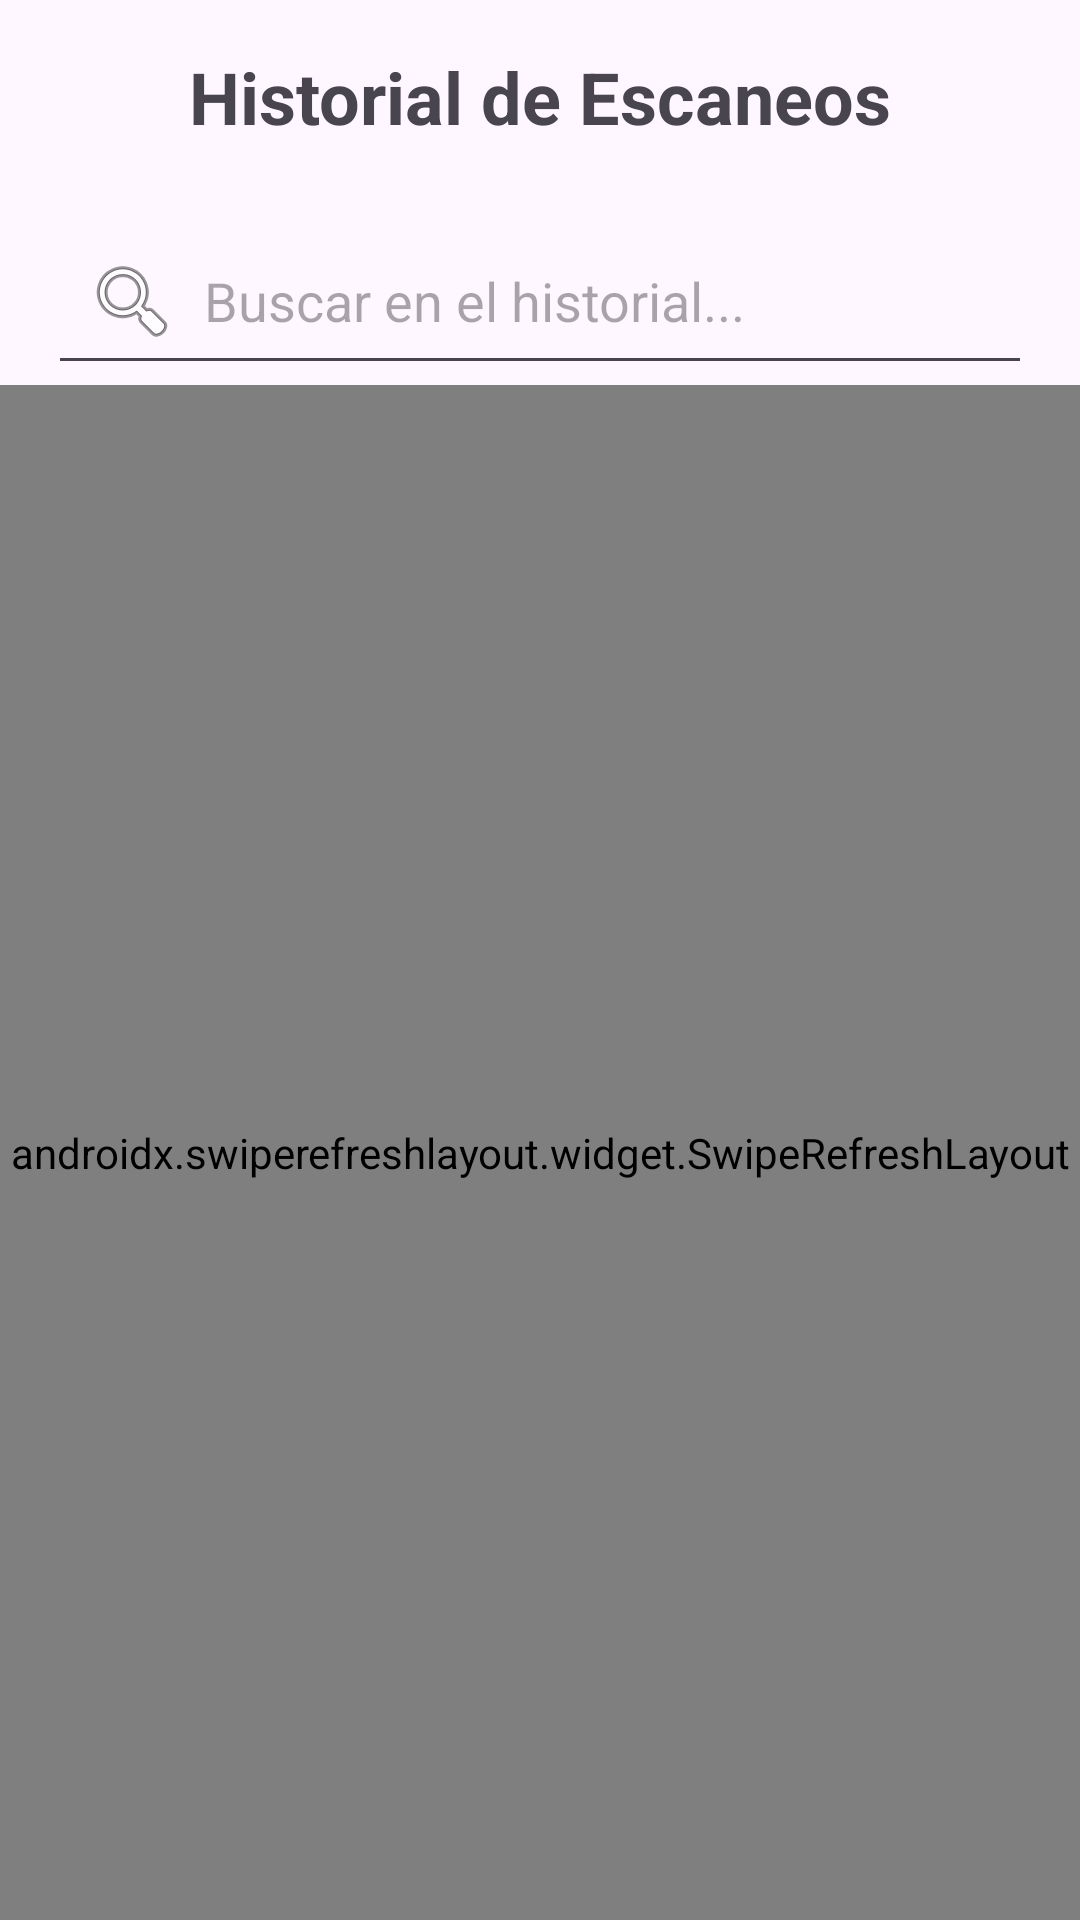

The Android layout XML behind this screen, and the referenced resources:
<!-- AndroidManifest.xml: application theme Theme.Scann -->
<!-- res/layout/historial.xml -->
<?xml version="1.0" encoding="utf-8"?>
<androidx.constraintlayout.widget.ConstraintLayout
    xmlns:android="http://schemas.android.com/apk/res/android"
    xmlns:app="http://schemas.android.com/apk/res-auto"
    xmlns:tools="http://schemas.android.com/tools"
    android:id="@+id/main"
    android:layout_width="match_parent"
    android:layout_height="match_parent"
    android:background="@drawable/historialfondo"
    tools:context=".HistorialActivity">

    
    <TextView
        android:id="@+id/tv_historial_title"
        android:layout_width="0dp"
        android:layout_height="wrap_content"
        android:text="Historial de Escaneos"
        android:textSize="24sp"
        android:textStyle="bold"
        android:padding="16dp"
        android:gravity="center"
        app:layout_constraintTop_toTopOf="parent"
        app:layout_constraintStart_toStartOf="parent"
        app:layout_constraintEnd_toEndOf="parent" />

    
    <EditText
        android:id="@+id/etSearch"
        android:layout_width="0dp"
        android:layout_height="wrap_content"
        android:layout_marginHorizontal="16dp"
        android:layout_marginTop="8dp"
        android:hint="Buscar en el historial..."
        android:padding="12dp"
        android:drawableStart="@android:drawable/ic_menu_search"
        android:drawablePadding="8dp"
        android:singleLine="true"
        android:imeOptions="actionSearch"
        app:layout_constraintTop_toBottomOf="@id/tv_historial_title"
        app:layout_constraintStart_toStartOf="parent"
        app:layout_constraintEnd_toEndOf="parent" />

    
    <androidx.swiperefreshlayout.widget.SwipeRefreshLayout
        android:id="@+id/swipeRefreshLayout"
        android:layout_width="0dp"
        android:layout_height="0dp"
        app:layout_constraintTop_toBottomOf="@id/etSearch"
        app:layout_constraintStart_toStartOf="parent"
        app:layout_constraintEnd_toEndOf="parent"
        app:layout_constraintBottom_toBottomOf="parent">

        <androidx.recyclerview.widget.RecyclerView
            android:id="@+id/recyclerViewScanHistory"
            android:layout_width="match_parent"
            android:layout_height="match_parent"
            tools:listitem="@layout/item_scan_result" />
    </androidx.swiperefreshlayout.widget.SwipeRefreshLayout>

    
    <TextView
        android:id="@+id/tv_no_scans_message"
        android:layout_width="wrap_content"
        android:layout_height="wrap_content"
        android:text="No hay escaneos guardados aún."
        android:textSize="18sp"
        android:visibility="gone"
        android:padding="16dp"
        android:textAlignment="center"
        app:layout_constraintTop_toTopOf="@id/swipeRefreshLayout"
        app:layout_constraintBottom_toBottomOf="@id/swipeRefreshLayout"
        app:layout_constraintStart_toStartOf="parent"
        app:layout_constraintEnd_toEndOf="parent" />

</androidx.constraintlayout.widget.ConstraintLayout>
<!-- res/layout/item_scan_result.xml (included above) -->
<?xml version="1.0" encoding="utf-8"?>
<androidx.cardview.widget.CardView
    xmlns:android="http://schemas.android.com/apk/res/android"
    xmlns:app="http://schemas.android.com/apk/res-auto"
    android:layout_width="match_parent"
    android:layout_height="wrap_content"
    android:layout_marginHorizontal="8dp"
    android:layout_marginVertical="4dp"
    app:cardCornerRadius="8dp"
    app:cardElevation="4dp">

    <androidx.constraintlayout.widget.ConstraintLayout
        android:layout_width="match_parent"
        android:layout_height="wrap_content"
        android:padding="16dp">

        <TextView
            android:id="@+id/tvScanData"
            android:layout_width="0dp"
            android:layout_height="wrap_content"
            android:text="Contenido del escaneo"
            android:textSize="16sp"
            android:textStyle="bold"
            android:maxLines="2"
            android:ellipsize="end"
            app:layout_constraintTop_toTopOf="parent"
            app:layout_constraintStart_toStartOf="parent"
            app:layout_constraintEnd_toStartOf="@id/ivDeleteScan"
            app:layout_constraintHorizontal_bias="0" />

        <TextView
            android:id="@+id/tvScanFecha"
            android:layout_width="0dp"
            android:layout_height="wrap_content"
            android:text="Fecha: DD/MM/YYYY HH:MM"
            android:textSize="14sp"
            android:textColor="@android:color/darker_gray"
            android:layout_marginTop="4dp"
            app:layout_constraintTop_toBottomOf="@id/tvScanData"
            app:layout_constraintStart_toStartOf="parent"
            app:layout_constraintEnd_toStartOf="@id/ivDeleteScan"
            app:layout_constraintHorizontal_bias="0" />

        <ImageView
            android:id="@+id/ivDeleteScan"
            android:layout_width="wrap_content"
            android:layout_height="wrap_content"
            android:padding="8dp"
            android:clickable="true"
            android:focusable="true"
            android:contentDescription="Eliminar escaneo"
            android:src="@android:drawable/ic_delete"  app:tint="@android:color/darker_gray"
            app:layout_constraintTop_toTopOf="parent"
            app:layout_constraintBottom_toBottomOf="parent"
            app:layout_constraintEnd_toEndOf="parent"/>
    </androidx.constraintlayout.widget.ConstraintLayout>
</androidx.cardview.widget.CardView>
<!-- resources referenced by this layout -->
<resources>
  <style name="Theme.Scann" parent="Base.Theme.Scann" />
  <style name="Base.Theme.Scann" parent="Theme.Material3.DayNight.NoActionBar">
          
          
      </style>
</resources>
